Run: headless pygame with SDL's dummy video driver; simulated clock (each Clock.tick advances the game by its frame time, no real sleeping); random seed 0; keys injected as events and as key.get_pressed() state; no mouse input.
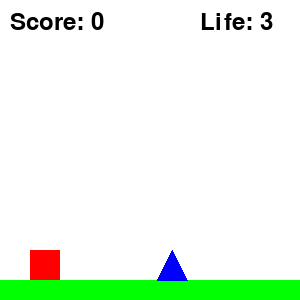
Frame 1 of 4 · flips 1–60 · no input
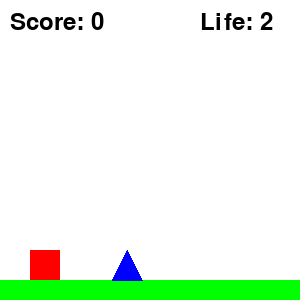
Frame 2 of 4 · flips 61–180 · tapped SPACE, RETURN · held RIGHT (→), D
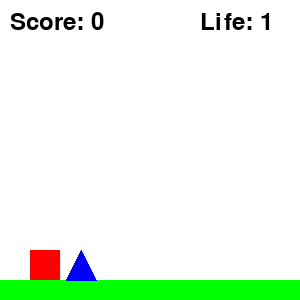
Frame 3 of 4 · flips 181–300 · held DOWN (↓), S
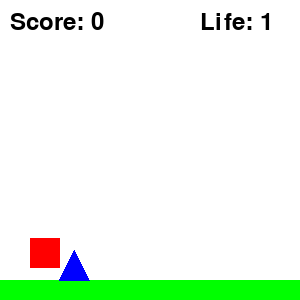
Frame 4 of 4 · flips 301–420 · held LEFT (←), A, UP (↑), W

The pygame program that drew these frames:

import math

import pygame 

pygame.init()

# Screen Size
SCREEN_WIDTH = 300
SCREEN_HEIGHT = 300

screen = pygame.display.set_mode((SCREEN_WIDTH, SCREEN_HEIGHT))

# Ground variables
ground_height = 20
ground_y = SCREEN_HEIGHT - ground_height

# Game Variables
fps = 60
player_size = 30
player_x = 30
player_y = SCREEN_HEIGHT - player_size - ground_height
player_y_velocity = 0
gravity = 13/fps
score = 0
lives = 3

# Load font
font = pygame.font.Font(None, 36)

# Obstacle variables
obstacle_width = 30
obstacle_height = 30
obstacle_x = SCREEN_WIDTH # Spawns obstacles off screen
obstacle_speed = 2



running = True

# Initialize clock
clock = pygame.time.Clock()

while running:
    # Clear screen
    screen.fill((255, 255, 255))

    # Check events
    for event in pygame.event.get():
        if event.type == pygame.QUIT:
            running = False

    # Find keys being pressed
    keys = pygame.key.get_pressed()

    if (keys[pygame.K_SPACE] or keys[pygame.K_w]) and player_y + player_size == ground_y:
        player_y_velocity = -6 

    # Apply gravity
    player_y_velocity += gravity

    # Update obstacle speed
    obstacle_speed = -3 + 20 / (1+math.e ** (-0.1 * (score - 10)))

    # Move obstacle
    obstacle_x -= obstacle_speed
    
    # Respawn obstacle
    if obstacle_x + obstacle_width < 0:
        obstacle_x = SCREEN_WIDTH
        score += 1
    
    # Make player hitbox
    player = pygame.Rect(player_x,player_y, player_size, player_size)

    # Make ground hitbox
    ground = pygame.Rect(0, SCREEN_HEIGHT - ground_height, SCREEN_WIDTH, ground_height)

    # Make obstacle hitbox
    obstacle = pygame.Rect(obstacle_x, ground_y - obstacle_height, obstacle_width, obstacle_height)

    # Check collision with ground
    if player_y + player_size > ground_y:
        player_y_velocity = 0
        player_y = ground_y - player_size

    # Check obstacle collisions
    if player.colliderect(obstacle):
        if lives > 1:
            lives -= 1 # Lost a life
            obstacle_x = SCREEN_WIDTH # Respawn obstacle
        else:
            running = False # Game over

    player_y += player_y_velocity

   
    # Draw player
    pygame.draw.rect(screen, (255, 0, 0), player)

    #Draw ground
    pygame.draw.rect(screen, (0, 255, 0), ground)

    # Draw obstacle
    pygame.draw.polygon(screen, (0, 0, 255), [
        (obstacle_x, ground_y),
        (obstacle_x+obstacle_width/2, ground_y - obstacle_height),
        (obstacle_x + obstacle_width, ground_y)
    ])

    # Draw score
    score_text = font.render(f"Score: {score}", True, (0,0,0))
    screen.blit(score_text, (10, 10))

    # Draw lives
    life_text = font.render(f"Life: {lives}", True, (0,0,0))
    screen.blit(life_text, (200, 10))

    pygame.display.update()
    clock.tick(fps) # Sets FPS


pygame.quit() # Quits pygame
